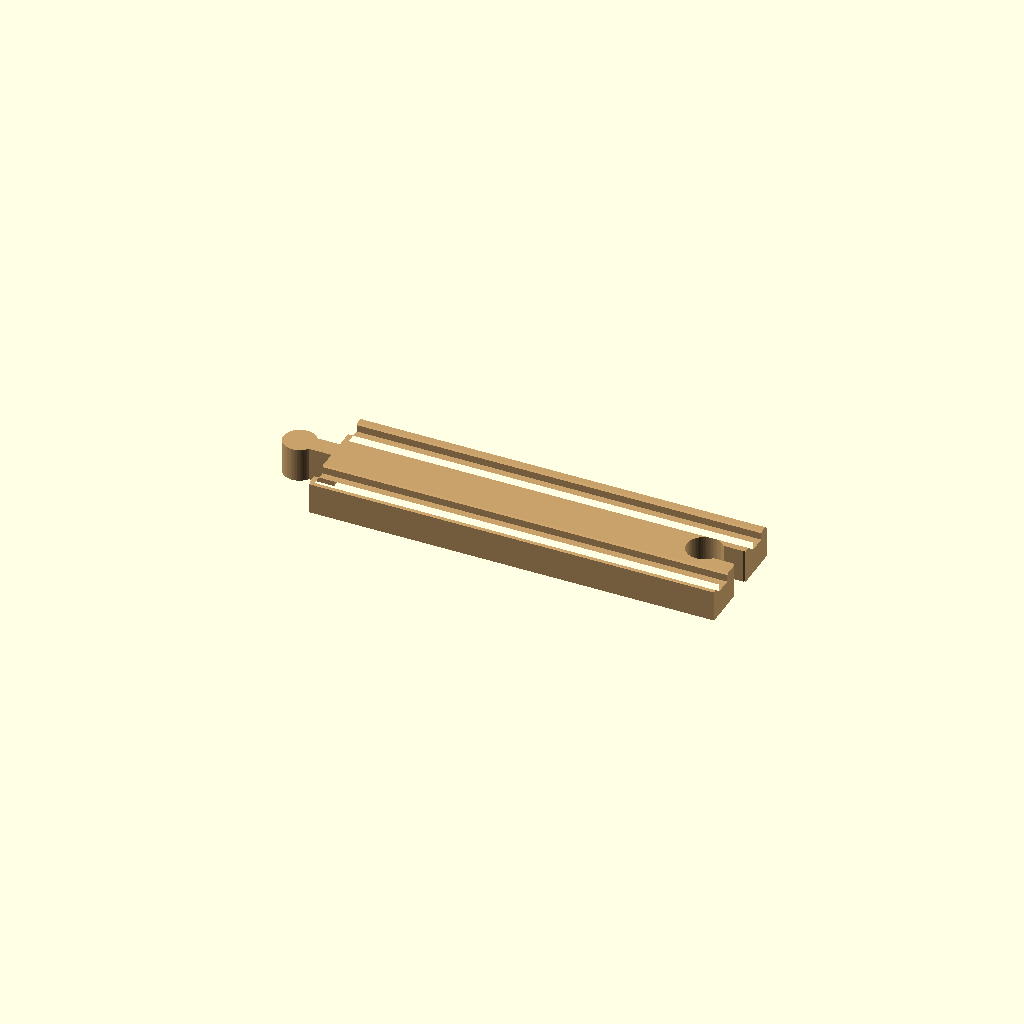
Cell 1: rendered with the file's own defaults.
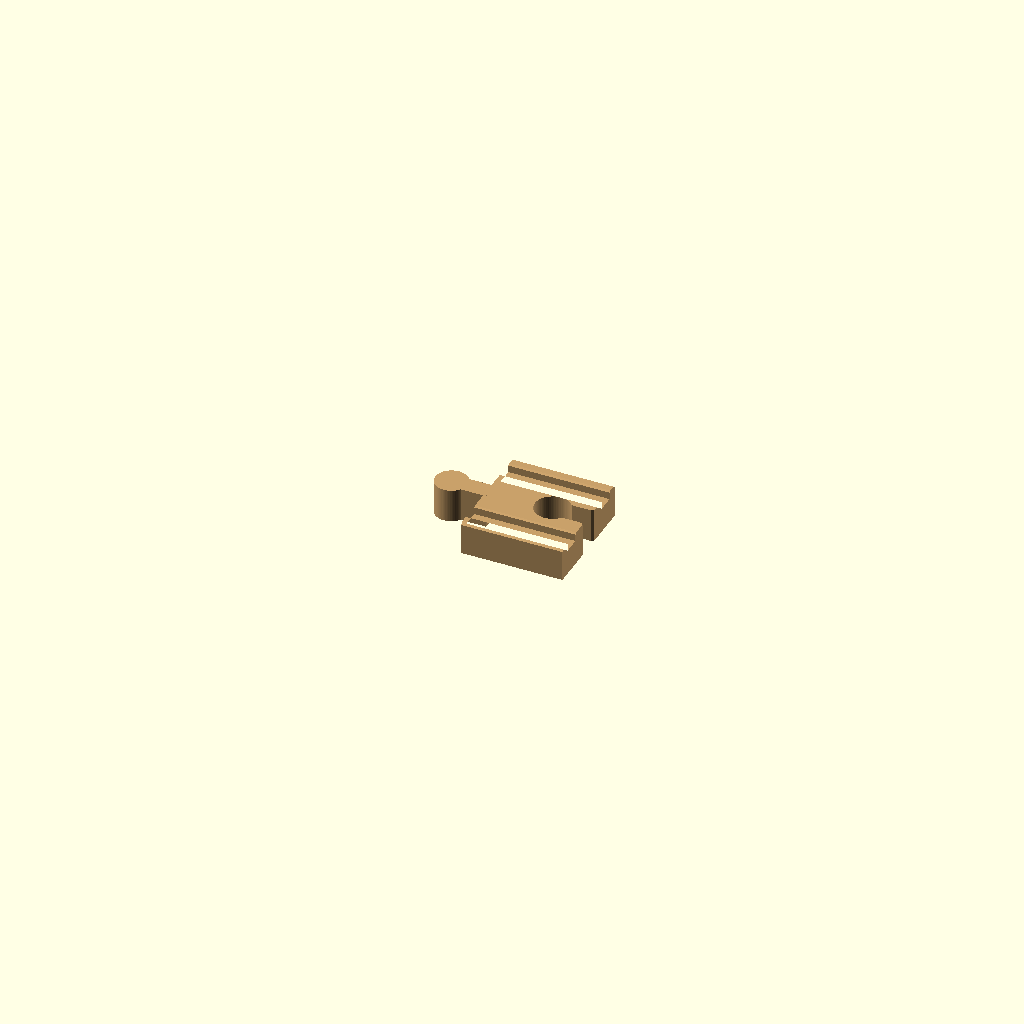
Cell 2 — length set to 36, the other parameters unchanged.
One fixed orthographic camera (rotation 55°, 0°, 25°; colour scheme Cornfield) for every cell.
OpenSCAD source file models/train-track/model.scad:
// Train track — wooden-railway-compatible track pieces: straights, curves, a
// ramp, a 90-degree crossing, an end stop with a buffer, and a name tile with a
// word inlaid between the rails. Pieces join each other and the common
// 40 mm wooden track with the usual round peg and socket.
//
// Profile (see README for sources): 40 mm wide, 12 mm high, two 6 mm x 3 mm
// grooves 26 mm apart centre to centre; peg head Ø11.5 on a 7 mm neck, socket
// the peg plus clearance. Standard straights are 54 / 108 / 144 / 216 mm, the
// large curve is 45 degrees at 182 mm inner radius, the ascending track rises
// 64 mm over 216 mm.
//
// Every piece prints flat on its bottom face with the grooves up and no
// supports: the profile is vertical walls and an open-topped groove, the pegs
// sit on the bed, the sockets are through-holes. The ramp is solid under its
// deck, and a male peg at its top end stands on a post down to the bed, which
// passes through the mating track's socket hole.
//
// Written to the MakerWorld Parametric Model Maker customizer conventions so
// the same file works unchanged on MakerWorld and in ScadBuddy.
//
// The colour parameters are the extruder order: track_color is extruder 1,
// text_color extruder 2 (only used when there is text).

/* [Piece] */

// Which piece
type = "straight"; // [straight:Straight, curve:Curve, ramp:Ramp (ascending), crossing:Crossing (90°), end_stop:End stop, name_tile:Name tile]

// Length in mm of a straight, ramp, crossing arm, end stop or name tile (54, 108, 144, 216 are the standard sizes; socket-socket pieces and crossings with sockets are at least 54)
length = 144; // [36:18:216]

// Curve inner-edge radius in mm (182 = the standard large curve, 90 = the short curve; a short socket-socket curve gets a larger radius)
curve_radius = 182; // [80:2:300]

// Curve angle in degrees (45 = the standard curve, 8 make a circle)
curve_angle = 45; // [22.5:22.5:90]

// Ramp height gain in mm (64 = one standard level)
ramp_rise = 64; // [16:4:96]

// Connector at each end (first, second)
connectors = "male_female"; // [male_female:Peg - socket, male_male:Peg - peg, female_female:Socket - socket]

/* [Fit] */

// Gap around the peg in each socket, mm. Raise it if pegs are tight
connector_clearance = 0.3; // [0.1:0.05:0.6]

/* [Decor] */

// Word inlaid between the rails of a name tile, or in the side of a straight
text = ""; // 20

// Typeface (the app fills this dropdown from the fonts installed in the image)
font = "DejaVu Sans:style=Bold"; // font

/* [Colors] */

// Track colour (extruder 1)
track_color = "#C8A06A"; // color

// Text colour (extruder 2)
text_color = "#5D4037"; // color

/* [Hidden] */

$fn = 72;

W = 40;                 // track width
T = 12;                 // track height
GROOVE_W = 6;
GROOVE_D = 3;
GROOVE_C = 13;          // groove centre from the track centre line (26 apart)
EDGE_CH = 1;            // chamfer on the top outside edges
GROOVE_CH = 0.5;        // chamfer on the groove lips
PEG_D = 11.5;
PEG_NECK = 7;           // neck length, end face to the head
PEG_NECK_W = 6.5;
HEAD_C = PEG_NECK + PEG_D / 2;      // head centre from the end face, 12.75
// The socket is sized for the largest common peg (12 mm head, 7 mm neck), so
// store-bought track fits too; printed pairs then join with a little play.
SOCKET_D = 12 + 2 * connector_clearance;
SOCKET_THROAT_W = 7 + 2 * connector_clearance;
MOUTH_CH = 0.8;         // flare at the socket mouth
TEXT_DEPTH = 1;

kind_a = connectors == "female_female" ? "female" : "male";
kind_b = connectors == "male_male" ? "male" : "female";

// Two sockets must leave material between them, or they cut the piece in two.
// A socket reaches SOCK_IN from its end face. Two facing sockets need
// 2 x SOCK_IN + 3 mm; a crossing's sockets on neighbouring arms need each
// socket to stop a socket radius + 1 mm short of the centre. Too short a piece
// is lengthened to the next 18 mm step, and too tight a socket-socket curve
// gets a larger radius (the angle is kept, so curves still make a circle).
SOCK_IN = HEAD_C + SOCKET_D / 2;
two_sockets = connectors == "female_female";
min_len = type == "crossing" && connectors != "male_male" ? 2 * (SOCK_IN + SOCKET_D / 2 + 1)
        : (type == "straight" || type == "name_tile" || type == "ramp") && two_sockets
          ? 2 * SOCK_IN + 3 : 0;
L = length >= min_len ? length : 18 * ceil(min_len / 18);
min_rc = type == "curve" && two_sockets ? (2 * SOCK_IN + 3) / (curve_angle * PI / 180) : 0;
RI = curve_radius + W / 2 >= min_rc ? curve_radius : 2 * ceil((min_rc - W / 2) / 2);
RC = RI + W / 2;                    // centre-line radius
A = curve_angle;
RISE = ramp_rise;

if (L != length)
    echo(str("NOTE: length raised from ", length, " to ", L, " mm so the two sockets do not cut the piece in two"));
if (RI != curve_radius)
    echo(str("NOTE: curve_radius raised from ", curve_radius, " to ", RI, " mm so the two sockets do not cut the curve in two"));

// ---------------------------------------------------------------- profile

// Cross-section in (across, up): 2D x is across the track, 2D y is up.
module deck_2d() {
    polygon([[-W / 2, 0], [W / 2, 0], [W / 2, T - EDGE_CH], [W / 2 - EDGE_CH, T],
             [-W / 2 + EDGE_CH, T], [-W / 2, T - EDGE_CH]]);
}

module grooves_2d() {
    for (s = [-1, 1]) translate([s * GROOVE_C, 0])
        polygon([[-GROOVE_W / 2, T - GROOVE_D], [GROOVE_W / 2, T - GROOVE_D],
                 [GROOVE_W / 2, T - GROOVE_CH], [GROOVE_W / 2 + GROOVE_CH, T],
                 [GROOVE_W / 2 + GROOVE_CH, T + 1], [-GROOVE_W / 2 - GROOVE_CH, T + 1],
                 [-GROOVE_W / 2 - GROOVE_CH, T], [-GROOVE_W / 2, T - GROOVE_CH]]);
}

module profile_2d() { difference() { deck_2d(); grooves_2d(); } }

// A 2D cross-section swept along +x from x0 to x1: 2D (a, b) -> (x, a, b).
module sweep_x(x0, x1) {
    translate([x0, 0, 0]) rotate([90, 0, 90]) linear_extrude(x1 - x0) children();
}

// ---------------------------------------------------------------- connectors

// In an end's frame: end face at x = 0, piece at x < 0, pointing +x.
module peg(h) {
    linear_extrude(h) {
        translate([-1, -PEG_NECK_W / 2]) square([HEAD_C + 1, PEG_NECK_W]);
        translate([HEAD_C, 0]) circle(d = PEG_D);
    }
}

module socket(h) {
    translate([0, 0, -1]) linear_extrude(h + 2) {
        translate([-HEAD_C, 0]) circle(d = SOCKET_D);
        translate([-HEAD_C, -SOCKET_THROAT_W / 2]) square([HEAD_C + 1, SOCKET_THROAT_W]);
        // flared mouth
        polygon([[0.01, -SOCKET_THROAT_W / 2 - MOUTH_CH], [0.01, SOCKET_THROAT_W / 2 + MOUTH_CH],
                 [-MOUTH_CH, SOCKET_THROAT_W / 2], [-MOUTH_CH, -SOCKET_THROAT_W / 2]]);
    }
}

// End frames of the current piece: [position, outward heading in degrees,
// connector kind, z of the deck bottom].
function ends() =
    type == "curve" ?
        [[[RC, 0], -90, kind_a, 0],
         [[RC * cos(A), RC * sin(A)], A + 90, kind_b, 0]]
    : type == "crossing" ?
        [[[-L / 2, 0], 180, kind_a, 0], [[L / 2, 0], 0, kind_b, 0],
         [[0, -L / 2], -90, kind_a, 0], [[0, L / 2], 90, kind_b, 0]]
    : type == "end_stop" ?
        [[[-L / 2, 0], 180, kind_a, 0]]
    : type == "ramp" ?
        [[[-L / 2, 0], 180, kind_a, 0], [[L / 2, 0], 0, kind_b, RISE]]
    :   [[[-L / 2, 0], 180, kind_a, 0], [[L / 2, 0], 0, kind_b, 0]];

// A peg at the top of the ramp stands on a post down to the bed.
module pegs() {
    for (e = ends()) if (e[2] == "male")
        translate([e[0][0], e[0][1], 0]) rotate([0, 0, e[1]]) peg(e[3] + T);
}

module sockets() {
    for (e = ends()) if (e[2] == "female")
        translate([e[0][0], e[0][1], 0]) rotate([0, 0, e[1]]) socket(e[3] + T);
}

// ---------------------------------------------------------------- pieces

// Ramp centre line: level landings at both ends, a cosine S between them.
FLAT = min(20, L / 6);
N_SEG = 32;
function ramp_x(i) = -L / 2 + FLAT + (L - 2 * FLAT) * i / N_SEG;
function ramp_z(i) = RISE * (1 - cos(180 * i / N_SEG)) / 2;

module ramp() {
    // Level landings.
    sweep_x(-L / 2, -L / 2 + FLAT) profile_2d();
    translate([0, 0, RISE]) sweep_x(L / 2 - FLAT, L / 2) profile_2d();
    // Sheared segments: each keeps the profile vertical, so the grooves stay
    // 3 mm deep measured straight down.
    for (i = [0 : N_SEG - 1]) {
        x0 = ramp_x(i); x1 = ramp_x(i + 1);
        z0 = ramp_z(i); z1 = ramp_z(i + 1);
        k = (z1 - z0) / (x1 - x0);
        multmatrix([[1, 0, 0, 0], [0, 1, 0, 0], [k, 0, 1, z0 - k * x0], [0, 0, 0, 1]])
            sweep_x(x0, x1) profile_2d();
    }
    // Solid underneath, up into the deck.
    rotate([90, 0, 0]) linear_extrude(W, center = true)
        polygon(concat([[-L / 2, 0], [L / 2, 0], [L / 2, RISE + 1]],
                       [for (i = [N_SEG : -1 : 0]) [ramp_x(i), ramp_z(i) + 1]],
                       [[-L / 2, 1]]));
}

module curve() {
    rotate_extrude(angle = A) translate([RC, 0]) profile_2d();
}

module crossing() {
    difference() {
        union() {
            sweep_x(-L / 2, L / 2) deck_2d();
            rotate([0, 0, 90]) sweep_x(-L / 2, L / 2) deck_2d();
        }
        sweep_x(-L / 2 - 1, L / 2 + 1) grooves_2d();
        rotate([0, 0, 90]) sweep_x(-L / 2 - 1, L / 2 + 1) grooves_2d();
    }
}

// Buffer across the far end: a block with a rounded top.
BUF_L = 14;
BUF_H = 26;
module buffer() {
    hull() {
        translate([L / 2 - BUF_L, -W / 2, 0]) cube([BUF_L, W, BUF_H - BUF_L / 2]);
        translate([L / 2 - BUF_L / 2, 0, BUF_H - BUF_L / 2])
            rotate([90, 0, 0]) cylinder(d = BUF_L, h = W, center = true);
    }
}

module straight() {
    sweep_x(-L / 2, L / 2) profile_2d();
}

module base() {
    if (type == "curve") curve();
    else if (type == "ramp") ramp();
    else if (type == "crossing") crossing();
    else if (type == "end_stop") { straight(); buffer(); }
    else straight();
}

// ---------------------------------------------------------------- text

on_side = type == "straight";
on_top = type == "name_tile";
// The top strip between the grooves, clear of the socket at each end; or the
// side face below the edge chamfer.
SOCKET_REACH = HEAD_C + SOCKET_D / 2 + 2;
box_w = on_top ? L - 2 * SOCKET_REACH : L - 8;
box_h = on_top ? 2 * (GROOVE_C - GROOVE_W / 2 - GROOVE_CH) - 3 : T - EDGE_CH - 3;
side_zc = 1.5 + box_h / 2;
text_fits = len(text) > 0 && (on_side || on_top) && box_w >= 6 && box_h >= 3;

// Shrink-only fit, as in models/name-sign.
module fit_x(w) {
    projection(cut = true) translate([0, 0, -0.5])
        resize([w, 0, 0], auto = [false, true, false])
            union() {
                linear_extrude(1) children();
                translate([-w / 2, 0, 10]) cube([w, 0.01, 0.01]);
            }
}

module fit_y(h) {
    projection(cut = true) translate([0, 0, -0.5])
        resize([0, h, 0], auto = [true, false, false])
            union() {
                linear_extrude(1) children();
                translate([0, -h / 2, 10]) cube([0.01, h, 0.01]);
            }
}

module word_2d() {
    intersection() {
        fit_y(box_h) fit_x(box_w)
            text(text, size = box_h * 0.7, font = font, halign = "center", valign = "center");
        square([box_w, box_h], center = true);
    }
}

module pocket() {
    if (text_fits) {
        if (on_top)
            translate([0, 0, T - TEXT_DEPTH]) linear_extrude(TEXT_DEPTH + 0.001) word_2d();
        else
            translate([0, -W / 2 + TEXT_DEPTH, side_zc])
                rotate([90, 0, 0]) linear_extrude(TEXT_DEPTH + 0.001) word_2d();
    }
}

// ---------------------------------------------------------------- parts

module piece() {
    difference() {
        union() { base(); pegs(); }
        sockets();
    }
}

color(track_color) difference() { piece(); pocket(); }
if (text_fits) color(text_color) intersection() { piece(); pocket(); }
Parameter table extracted from the source (name, type, default, range or options):
type: string, default "straight", options "straight", "curve", "ramp", "crossing", "end_stop", "name_tile"
length: number, default 144, range 36 to 216, step 18
curve_radius: number, default 182, range 80 to 300, step 2
curve_angle: number, default 45, range 22.5 to 90, step 22.5
ramp_rise: number, default 64, range 16 to 96, step 4
connectors: string, default "male_female", options "male_female", "male_male", "female_female"
connector_clearance: number, default 0.3, range 0.1 to 0.6, step 0.05
text: string, default ""
font: string, default "DejaVu Sans:style=Bold"
track_color: string, default "#C8A06A"
text_color: string, default "#5D4037"
